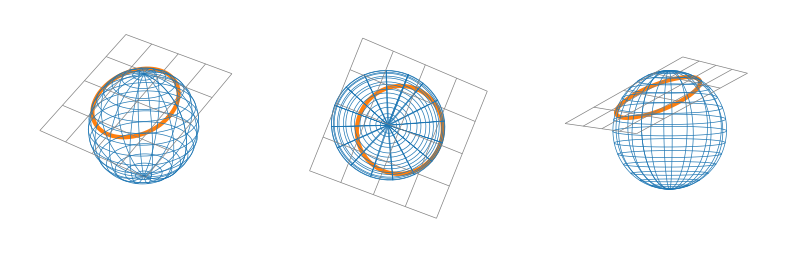

Reproduce this figure in Python.
import matplotlib.pyplot as plt
from mpl_toolkits.mplot3d import Axes3D
import numpy as np
from matplotlib import rc
rc('text', usetex=True)

def rotate(x, y, z, theta):
	xr = x
	yr = np.cos(theta)*y - np.sin(theta)*z
	zr = np.sin(theta)*y + np.cos(theta)*z

	return xr, yr, zr

# Draw sphere
us = np.linspace(0, 1, 64)
vs = np.linspace(0, 1, 64)

xs = np.outer(np.sin(np.pi*us), np.cos(2*np.pi*vs))
ys = np.outer(np.sin(np.pi*us), np.sin(2*np.pi*vs))
zs = np.outer(np.cos(np.pi*us), np.ones_like(us))


# draw circle
tc = np.linspace(0, 1, 1000)
xc = np.cos(2*np.pi*tc)*0.79
yc = np.sin(2*np.pi*tc)*0.79
zc = np.zeros_like(tc)+0.6

theta = np.pi/8
xc, yc, zc = rotate(xc, yc, zc, theta)

# draw plane
up = np.linspace(0, 1, 64)
vp = np.linspace(0, 1, 64)

xp = 2.5*np.outer(us, np.ones_like(vs))-1.25
yp = 2.5*np.outer(np.ones_like(us), vs)-1.25
zp = np.outer(np.zeros_like(us), np.zeros_like(vs))+0.6

xp, yp, zp = rotate(xp, yp, zp, theta)

# plot
fig = plt.figure(figsize=(8,2.8))

# sub 1
ax = fig.add_subplot(131, projection='3d')
ax.set_box_aspect(aspect = (1.25,1.25,1))
ax.axis("off")
ax.view_init(30, -50)
ax.plot_wireframe(xs, ys, zs, rstride=4, cstride=4, linewidth=0.5)
ax.plot(xc, yc, zc, color="tab:orange", linewidth = 3)
ax.plot_wireframe(xp, yp, zp, rstride=16, cstride=16, linewidth=0.5, color = "grey")

ax = fig.add_subplot(132, projection='3d')
ax.set_box_aspect(aspect = (1.25,1.25,1))
ax.axis("off")
ax.view_init(90, 200)
ax.plot_wireframe(xs, ys, zs, rstride=4, cstride=4, linewidth=0.5)
ax.plot(xc, yc, zc, color="tab:orange", linewidth = 3)
ax.plot_wireframe(xp, yp, zp, rstride=16, cstride=16, linewidth=0.5, color = "grey")

ax = fig.add_subplot(133, projection='3d')
ax.set_box_aspect(aspect = (1.25,1.25,1))
ax.axis("off")
ax.view_init(-5, 30)
ax.plot_wireframe(xs, ys, zs, rstride=4, cstride=4, linewidth=0.5)
ax.plot(xc, yc, zc, color="tab:orange", linewidth = 3)
ax.plot_wireframe(xp, yp, zp, rstride=16, cstride=16, linewidth=0.5, color = "grey")



plt.tight_layout()
plt.savefig("argh.svg")
plt.show()